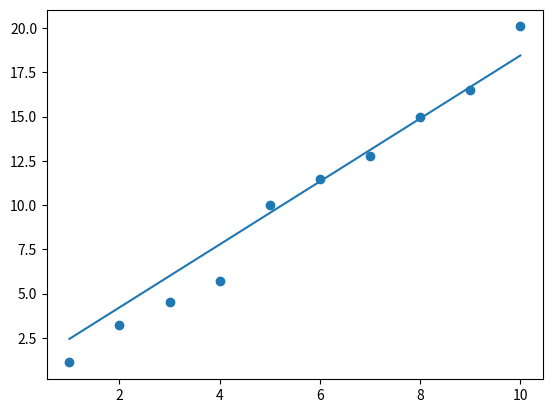

The script that saved this image:
# -*- coding: utf-8 -*-
"""
Created on Tue Mar 31 17:42:19 2020


"""


import numpy as np
import matplotlib.pyplot as plt

"""grafiğe yerleştirilecek rastgele değerler oluşturalım"""
x=np.arange(1,11)
y=np.array([1.1,3.2,4.5,5.7,10,11.5,12.8,15,16.5,20.1])



"""       H(x)=teta0+teta1*x    """

teta=np.ones((2,1)) #tetalara gecici olarak 1 verdik

egitimSayisi=len(x)  #eğitim sayımızı x'in boyutuna eşitledik



""" J(teta)=1/(2m) * SUM(h(x)-y)"""

plt.scatter(x,y)

errorFonk= 1/(2*egitimSayisi)*pow((teta[0]+teta[1]*x-y),2) #error fonksiyonumuz
epsilon=10e-9  #maximum hatamızı söyler
learningRate=0.0001  #öğrenme katsayımız
i=0
deneme=0
max_deneme=10000 #döngü sayısını sınırlandırmak için yaptık

while sum(errorFonk)>epsilon and  deneme<max_deneme:       
    while  i<egitimSayisi:
        temp0=teta[0]-learningRate*(1/egitimSayisi)*(teta[0]+teta[1]*x[i]-y[i])
        temp1=teta[1]-learningRate*(1/(egitimSayisi))*(teta[0]+teta[1]*x[i]-y[i])*x[i]
        teta[0]=temp0
        teta[1]=temp1
        errorFonk[i]= 1/(2*egitimSayisi)*pow((teta[0]+teta[1]*x[i]-y[i]),2)        
        i+=1
    deneme+=1    
    i=0
    
        
plt.plot(x,teta[0]+x*teta[1])
plt.show()
